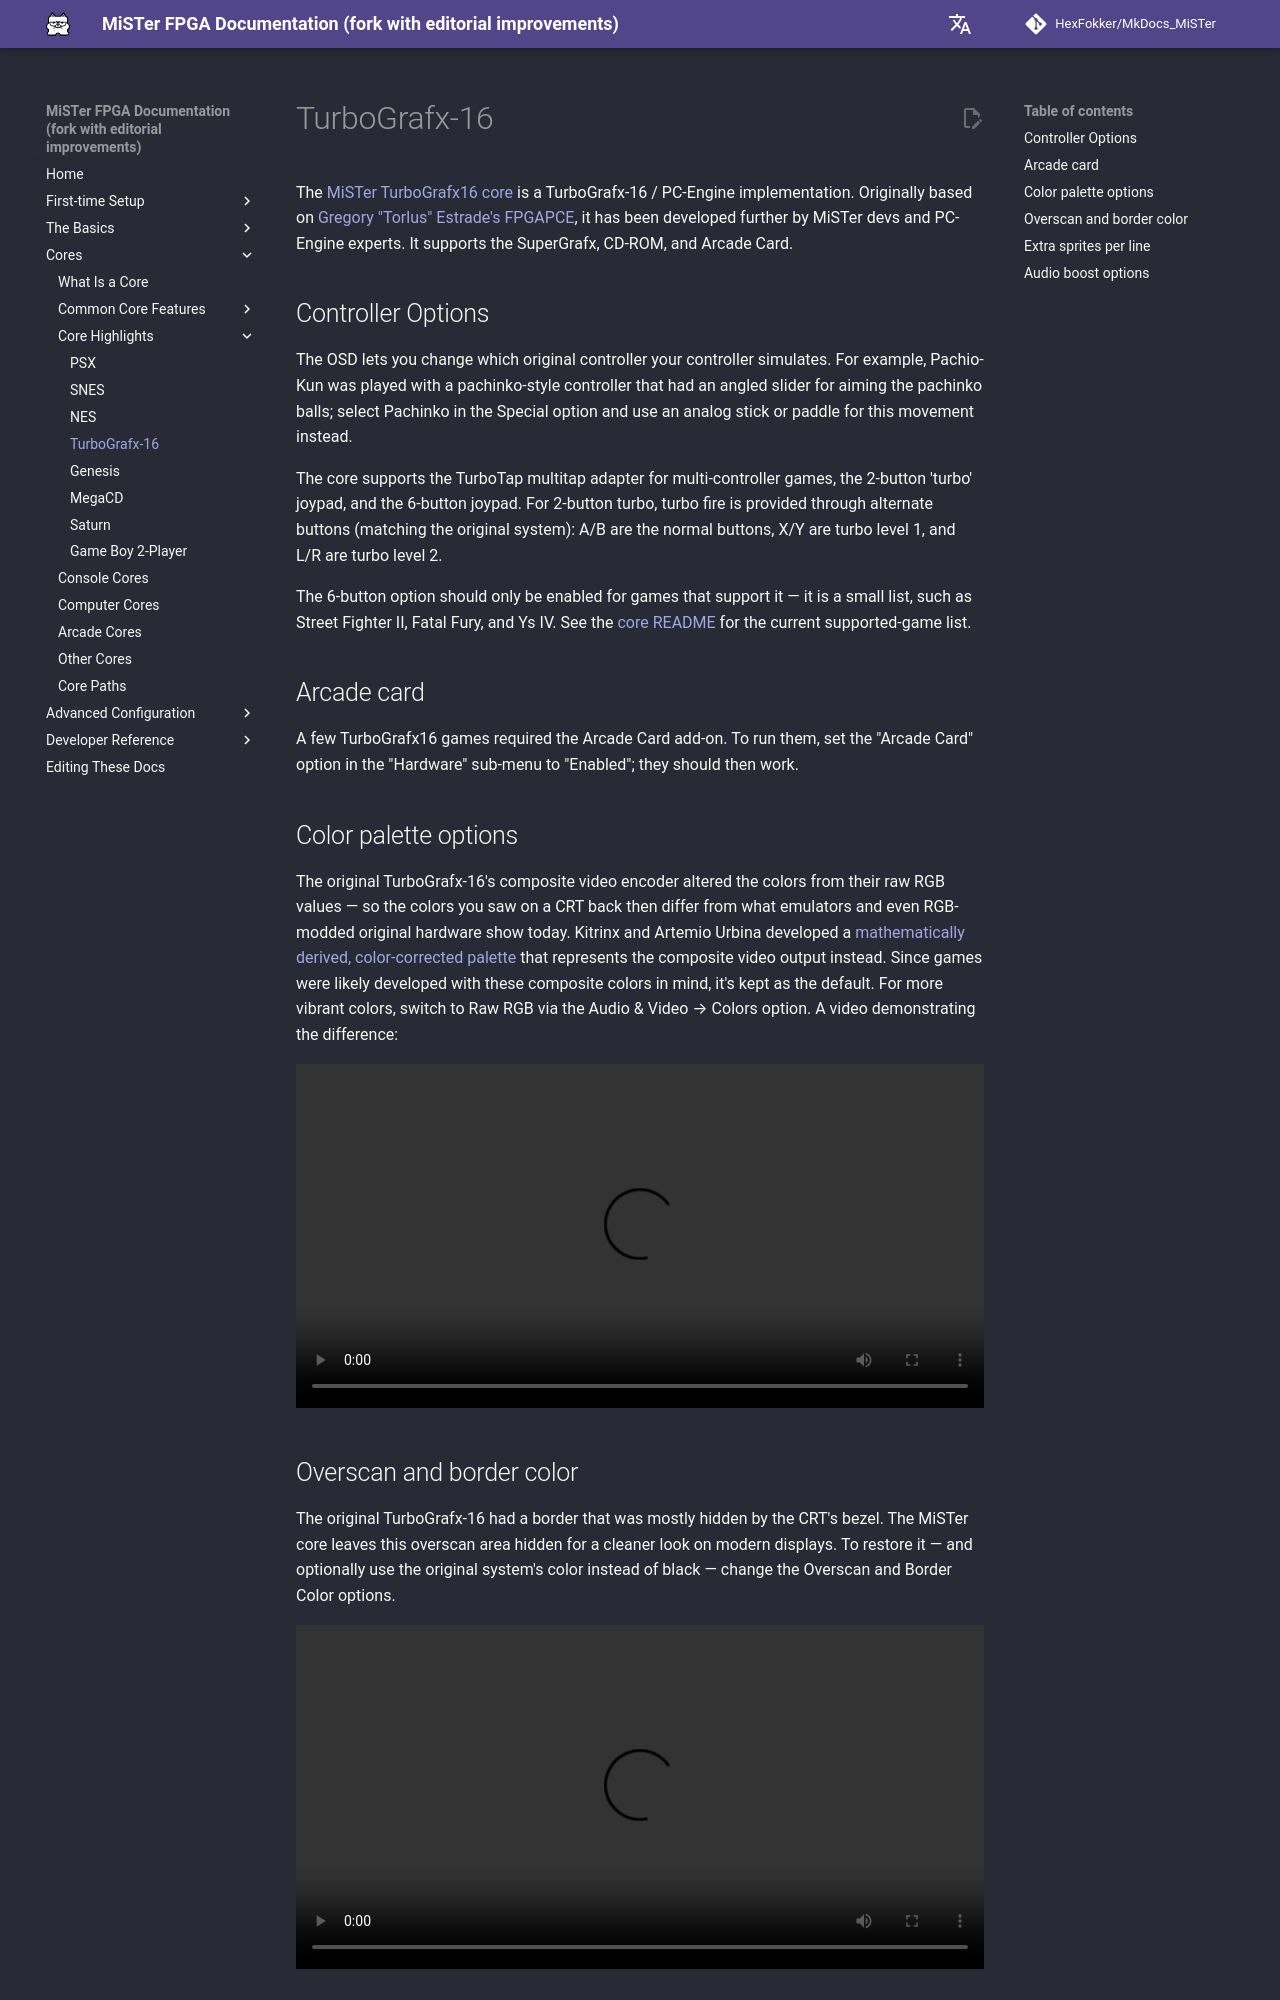

repository: HexFokker/MkDocs_MiSTer · page: cores/highlights/tgfx16/index.html · generator: mkdocs

The [MiSTer TurboGrafx16 core](https://github.com/MiSTer-devel/TurboGrafx16_MiSTer){target=_blank} is a TurboGrafx-16 / PC-Engine implementation. Originally based on [Gregory "Torlus" Estrade's FPGAPCE](https://github.com/Torlus/FPGAPCE){target=_blank}, it has been developed further by MiSTer devs and PC-Engine experts. It supports the SuperGrafx, CD-ROM, and Arcade Card.

## Controller Options

The OSD lets you change which original controller your controller simulates. For example, Pachio-Kun was played with a pachinko-style controller that had an angled slider for aiming the pachinko balls; select Pachinko in the Special option and use an analog stick or paddle for this movement instead.

The core supports the TurboTap multitap adapter for multi-controller games, the 2-button 'turbo' joypad, and the 6-button joypad. For 2-button turbo, turbo fire is provided through alternate buttons (matching the original system): A/B are the normal buttons, X/Y are turbo level 1, and L/R are turbo level 2.

The 6-button option should only be enabled for games that support it — it is a small list, such as Street Fighter II, Fatal Fury, and Ys IV. See the [core README](https://github.com/MiSTer-devel/TurboGrafx16_MiSTer#joystick){target=_blank} for the current supported-game list.

## Arcade card

A few TurboGrafx16 games required the Arcade Card add-on. To run them, set the "Arcade Card" option in the "Hardware" sub-menu to "Enabled"; they should then work.

## Color palette options

The original TurboGrafx-16's composite video encoder altered the colors from their raw RGB values — so the colors you saw on a CRT back then differ from what emulators and even RGB-modded original hardware show today. Kitrinx and Artemio Urbina developed a [mathematically derived, color-corrected palette](https://www.retrorgb.com/pc-engine-palette-improvements-the-amazing-people-behind-the-technology.html){target=_blank} that represents the composite video output instead. Since games were likely developed with these composite colors in mind, it's kept as the default. For more vibrant colors, switch to Raw RGB via the Audio & Video → Colors option. A video demonstrating the difference:

![type:video](videos/tgfx16-palette.mp4)
